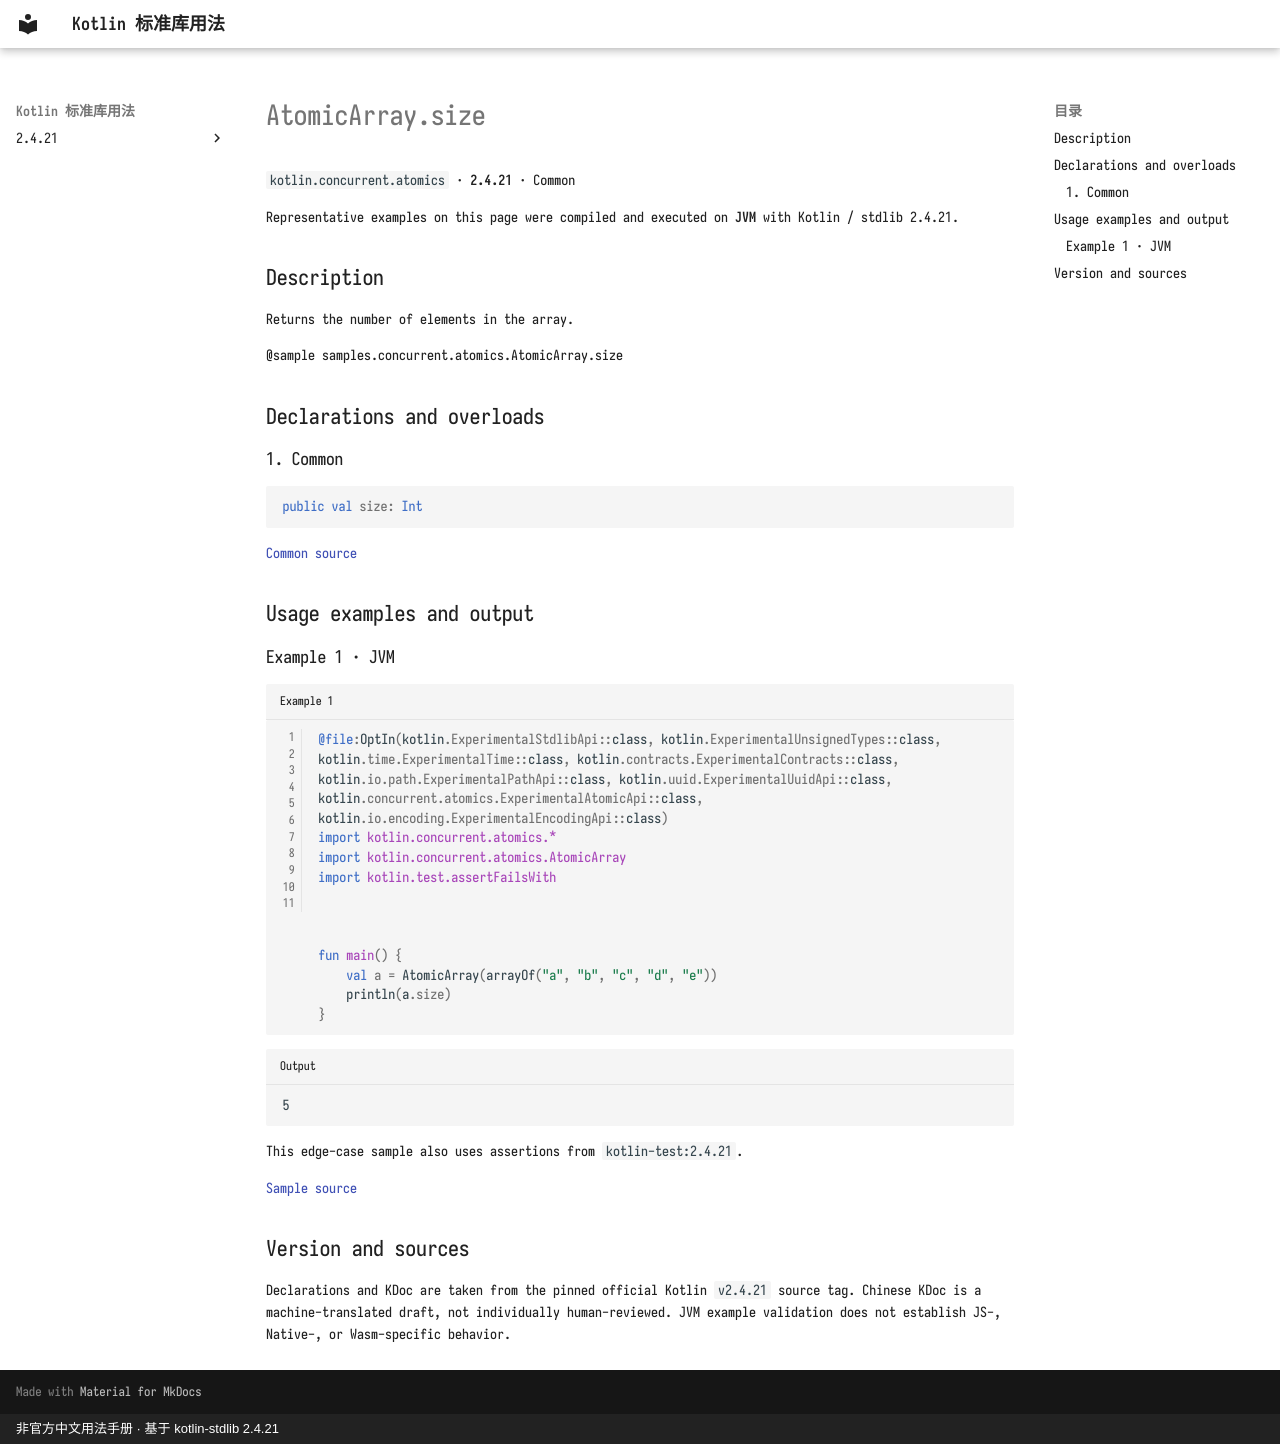

repository: oooooooko/kotlin-stdlib-docs · page: en/api/kotlin.concurrent.atomics/atomicarray-size--be75545e/index.html · generator: mkdocs · copyright: 非官方中文用法手册 · 基于 kotlin-stdlib 2.4.21

# AtomicArray.size

`kotlin.concurrent.atomics` · **2.4.21** · Common

Representative examples on this page were compiled and executed on **JVM** with Kotlin / stdlib 2.4.21.

## Description

Returns the number of elements in the array.

@sample samples.concurrent.atomics.AtomicArray.size

## Declarations and overloads

### 1. Common

```kotlin
public val size: Int
```

[Common source](https://github.com/JetBrains/kotlin/blob/v2.4.21/libraries/stdlib/src/kotlin/concurrent/atomics/AtomicArrays.common.kt#L579)

## Usage examples and output

### Example 1 · JVM

```kotlin title="Example 1" linenums="1"
@file:OptIn(kotlin.ExperimentalStdlibApi::class, kotlin.ExperimentalUnsignedTypes::class, kotlin.time.ExperimentalTime::class, kotlin.contracts.ExperimentalContracts::class, kotlin.io.path.ExperimentalPathApi::class, kotlin.uuid.ExperimentalUuidApi::class, kotlin.concurrent.atomics.ExperimentalAtomicApi::class, kotlin.io.encoding.ExperimentalEncodingApi::class)
import kotlin.concurrent.atomics.*
import kotlin.concurrent.atomics.AtomicArray
import kotlin.test.assertFailsWith



fun main() {
    val a = AtomicArray(arrayOf("a", "b", "c", "d", "e"))
    println(a.size)
}
```

```text title="Output"
5
```

This edge-case sample also uses assertions from `kotlin-test:2.4.21`.

[Sample source](https://github.com/JetBrains/kotlin/blob/v2.4.21/libraries/stdlib/samples/test/samples/concurrent/atomics/atomicArrays.kt#L364)

## Version and sources

Declarations and KDoc are taken from the pinned official Kotlin `v2.4.21` source tag. Chinese KDoc is a machine-translated draft, not individually human-reviewed. JVM example validation does not establish JS-, Native-, or Wasm-specific behavior.
